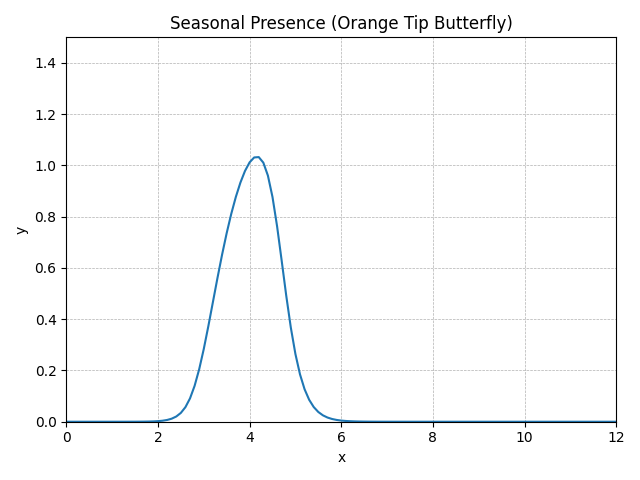

The table this chart was drawn from, first rows:
method, step, t, y, step_size, difference, tolerance
RungeKutta4, 0, 0.0, 0, 0.1, 0, 0.01
RungeKutta4, 1, 0.1, 2.1800E-8, 0.1, 0, 0.01
RungeKutta4, 2, 0.2, 5.38832E-8, 0.1, 0, 0.01
RungeKutta4, 3, 0.3, 1.07450E-7, 0.1, 0, 0.01
RungeKutta4, 4, 0.4, 2.01724E-7, 0.1, 0, 0.01
RungeKutta4, 5, 0.5, 3.70701E-7, 0.1, 0, 0.01
RungeKutta4, 6, 0.6, 6.75081E-7, 0.1, 0, 0.01
RungeKutta4, 7, 0.7, 0.000001223, 0.1, 0, 0.01
RungeKutta4, 8, 0.8, 0.00000221, 0.1, 0, 0.01
RungeKutta4, 9, 0.9, 0.000003981, 0.1, 0, 0.01
RungeKutta4, 10, 1.0, 0.000007155, 0.1, 0, 0.01
RungeKutta4, 11, 1.1, 0.00001283, 0.1, 0, 0.01
RungeKutta4, 12, 1.2, 0.00002295, 0.1, 0, 0.01
RungeKutta4, 13, 1.3, 0.00004099, 0.1, 0, 0.01
RungeKutta4, 14, 1.4, 0.00007303, 0.1, 0, 0.01
RungeKutta4, 15, 1.5, 0.0001299, 0.1, 0, 0.01
RungeKutta4, 16, 1.6, 0.0002305, 0.1, 0, 0.01
RungeKutta4, 17, 1.7, 0.0004083, 0.1, 0, 0.01
RungeKutta4, 18, 1.8, 0.0007217, 0.1, 0, 0.01
RungeKutta4, 19, 1.9, 0.001273, 0.1, 0, 0.01
RungeKutta4, 20, 2.0, 0.002238, 0.1, 0, 0.01
RungeKutta4, 21, 2.1, 0.003923, 0.1, 0, 0.01
RungeKutta4, 22, 2.2, 0.006844, 0.1, 0, 0.01
RungeKutta4, 23, 2.3, 0.01186, 0.1, 0, 0.01
RungeKutta4, 24, 2.4, 0.02035, 0.1, 0, 0.01
RungeKutta4, 25, 2.5, 0.03439, 0.1, 0, 0.01
RungeKutta4, 26, 2.6, 0.05683, 0.1, 0, 0.01
RungeKutta4, 27, 2.7, 0.09102, 0.1, 0, 0.01
RungeKutta4, 28, 2.8, 0.1399, 0.1, 0, 0.01
RungeKutta4, 29, 2.9, 0.2045, 0.1, 0, 0.01
RungeKutta4, 30, 3.0, 0.2835, 0.1, 0, 0.01
RungeKutta4, 31, 3.1, 0.3728, 0.1, 0, 0.01
RungeKutta4, 32, 3.2, 0.4672, 0.1, 0, 0.01
RungeKutta4, 33, 3.3, 0.5616, 0.1, 0, 0.01
RungeKutta4, 34, 3.4, 0.652, 0.1, 0, 0.01
RungeKutta4, 35, 3.5, 0.7358, 0.1, 0, 0.01
RungeKutta4, 36, 3.6, 0.8112, 0.1, 0, 0.01
RungeKutta4, 37, 3.7, 0.8772, 0.1, 0, 0.01
RungeKutta4, 38, 3.8, 0.9333, 0.1, 0, 0.01
RungeKutta4, 39, 3.9, 0.9786, 0.1, 0, 0.01
RungeKutta4, 40, 4.0, 1.012, 0.1, 0, 0.01
RungeKutta4, 41, 4.1, 1.031, 0.1, 0, 0.01
RungeKutta4, 42, 4.2, 1.033, 0.1, 0, 0.01
RungeKutta4, 43, 4.3, 1.011, 0.1, 0, 0.01
RungeKutta4, 44, 4.4, 0.9604, 0.1, 0, 0.01
RungeKutta4, 45, 4.5, 0.877, 0.1, 0, 0.01
RungeKutta4, 46, 4.6, 0.7629, 0.1, 0, 0.01
RungeKutta4, 47, 4.7, 0.6289, 0.1, 0, 0.01
RungeKutta4, 48, 4.8, 0.4919, 0.1, 0, 0.01
RungeKutta4, 49, 4.9, 0.3673, 0.1, 0, 0.01
RungeKutta4, 50, 5.0, 0.2643, 0.1, 0, 0.01
RungeKutta4, 51, 5.1, 0.185, 0.1, 0, 0.01
RungeKutta4, 52, 5.2, 0.1268, 0.1, 0, 0.01
RungeKutta4, 53, 5.3, 0.08567, 0.1, 0, 0.01
RungeKutta4, 54, 5.4, 0.05723, 0.1, 0, 0.01
RungeKutta4, 55, 5.5, 0.03792, 0.1, 0, 0.01
RungeKutta4, 56, 5.6, 0.02497, 0.1, 0, 0.01
RungeKutta4, 57, 5.7, 0.01635, 0.1, 0, 0.01
RungeKutta4, 58, 5.8, 0.01067, 0.1, 0, 0.01
RungeKutta4, 59, 5.9, 0.006937, 0.1, 0, 0.01
... 62 more rows
